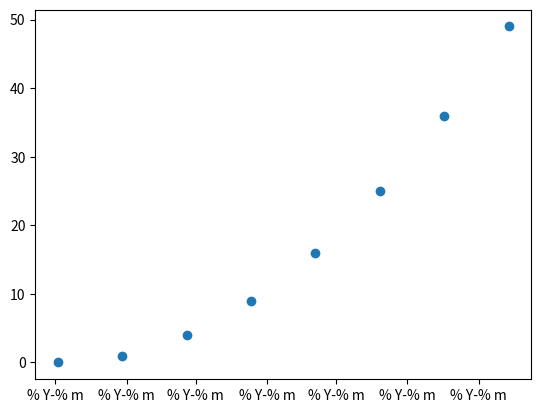

This chart was generated by the following Python code:
import datetime
import matplotlib.pyplot as plt
from matplotlib.dates import DayLocator, HourLocator, DateFormatter, drange
import numpy as np


date_1 = datetime.datetime( 2020, 3, 2)
date_2 = datetime.datetime( 2020, 10, 10)

time_delta = datetime.timedelta(days = 28)
dates = drange(date_1, date_2, time_delta)

y_axis = np.arange( len(dates) )

fig, ax = plt.subplots()
ax.plot_date(dates, y_axis * y_axis)

ax.xaxis.set_major_formatter( DateFormatter('% Y-% m') )

plt.show()
